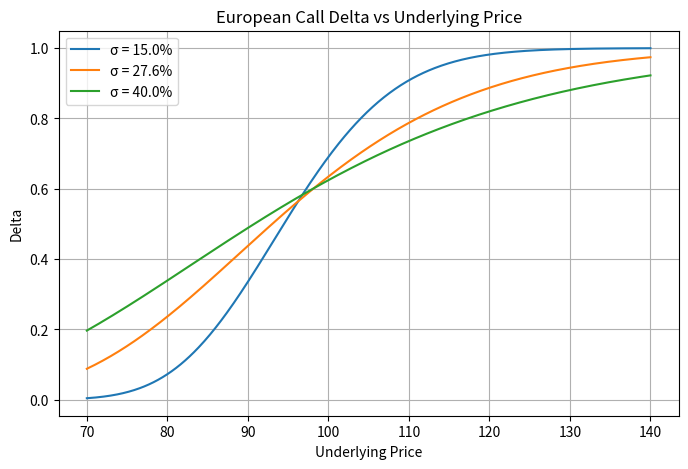

Recreate this plot in Python.
import numpy as np
import matplotlib.pyplot as plt
from scipy.stats import norm
import os

# ---------- Black-Scholes delta for a European call ----------
def bs_call_delta(S, K, T, r, sigma, q=0.0):
    """
    S: underlying price (scalar or array)
    K: strike
    T: time to maturity (years)
    r: risk-free rate (continuous compounding, decimal)
    sigma: volatility (decimal)
    q: dividend yield (decimal, default 0)
    """
    d1 = (np.log(S / K) + (r - q + 0.5 * sigma**2) * T) / (sigma * np.sqrt(T))
    return norm.cdf(d1)

# ---------- Parameters ----------
K = 97.5
r = 0.043
T = 0.58
q = 0.0

# Volatility parameter list
volatilities = [0.15, 0.276, 0.40]

# Underlying price grid
S_grid = np.linspace(70, 140, 500)

# ---------- Plotting ----------
fig, ax = plt.subplots(figsize=(8, 5))

for sigma in volatilities:
    delta = bs_call_delta(S_grid, K, T, r, sigma, q)
    ax.plot(S_grid, delta, label=f'σ = {sigma*100:.1f}%')

ax.set_xlabel('Underlying Price')
ax.set_ylabel('Delta')
ax.set_title('European Call Delta vs Underlying Price')
ax.legend()
ax.grid(True)

# Save figure
figure_filename = 'delta_curve.png'
fig.savefig(figure_filename, dpi=150, bbox_inches='tight')
plt.close(fig)  # free memory

figure_path = os.path.abspath(figure_filename)

# ---------- Delta at S=110, sigma=27.6% ----------
S_specific = 110.0
sigma_specific = 0.276
delta_specific = bs_call_delta(S_specific, K, T, r, sigma_specific, q)

# ---------- Result dictionary ----------
result = {
    'delta_at_s110': delta_specific,
    'figure_path': figure_path
}

# Print for verification
if __name__ == '__main__':
    print(f"Delta at S=110, σ=27.6%: {delta_specific:.6f}")
    print(f"Figure saved to: {figure_path}")
